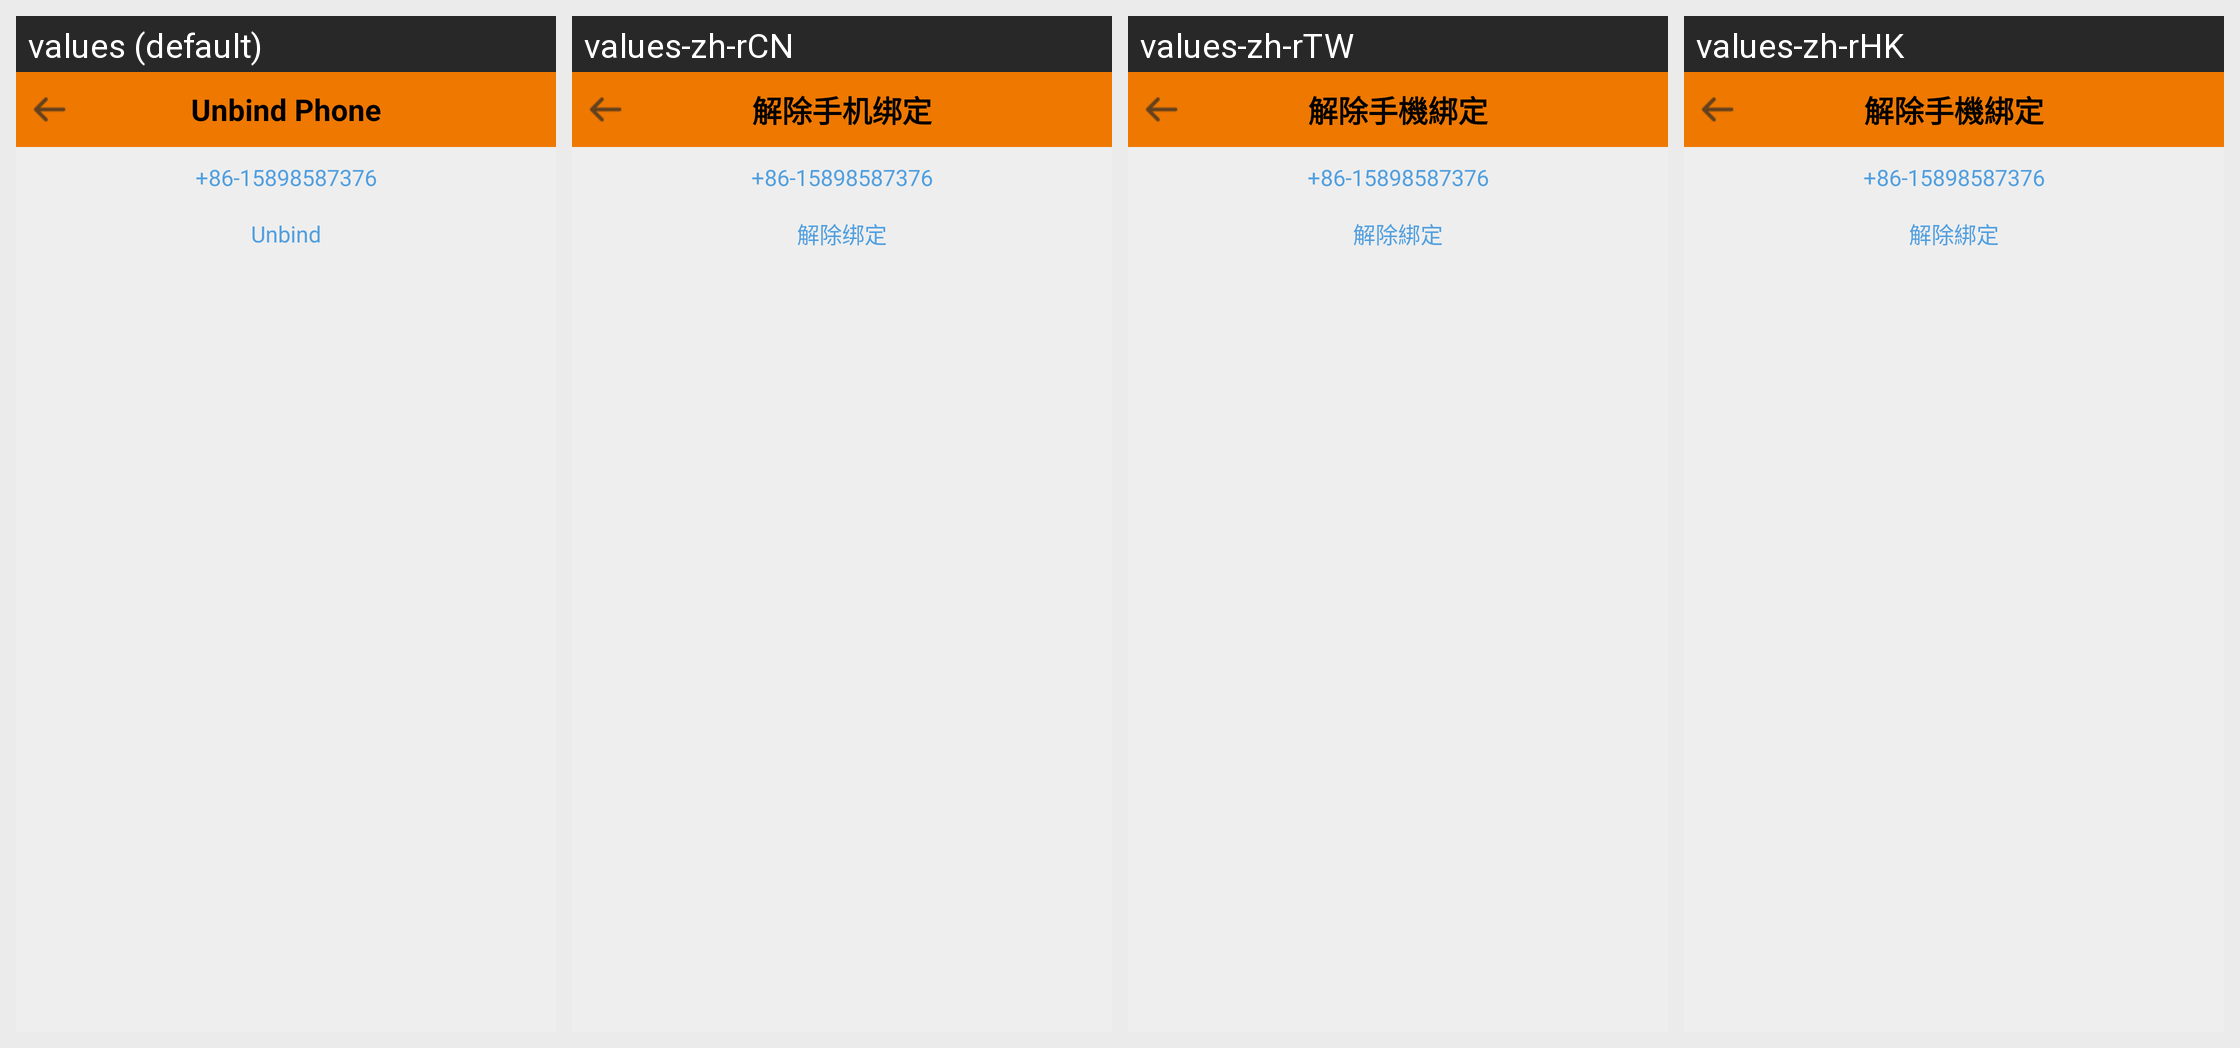

For this localized Android screen grid, give each drawn string resource with its value in every locale shown.
Android screen res/layout/activity_unbind_phone.xml rendered under 4 locales, left to right: values (default), values-zh-rCN, values-zh-rTW, values-zh-rHK. Device: Nexus 5 (rendered at 1080×1920; each locale shown at half size, 540×960, under a caption strip naming it); theme android:Theme.NoTitleBar.
Strings drawn on this screen, with the default value and each locale's value (text and hints the layout hard-codes, and strings that could not be matched under every locale, appear in the picture but are not listed):

unbind_phone
  values: Unbind Phone
  values-zh-rCN: 解除手机绑定
  values-zh-rTW: 解除手機綁定
  values-zh-rHK: 解除手機綁定

unbind
  values: Unbind
  values-zh-rCN: 解除绑定
  values-zh-rTW: 解除綁定
  values-zh-rHK: 解除綁定
